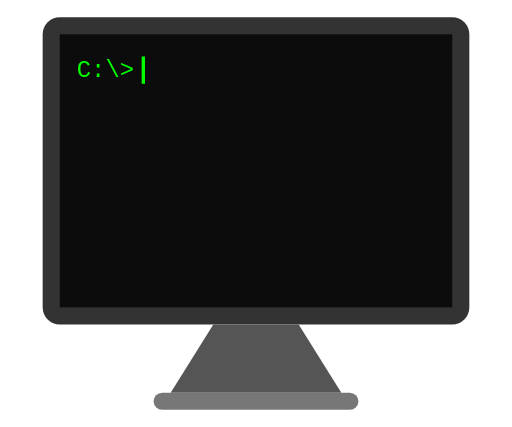
t = 0.00 s
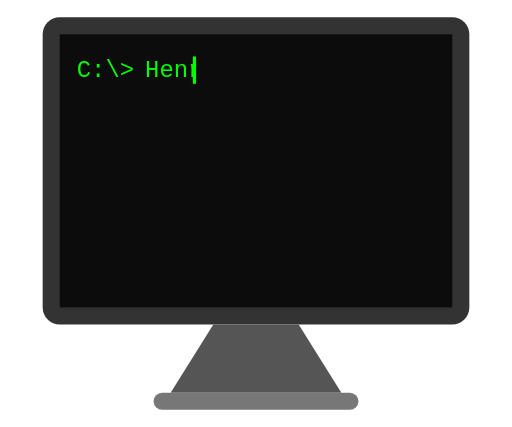
t = 0.75 s
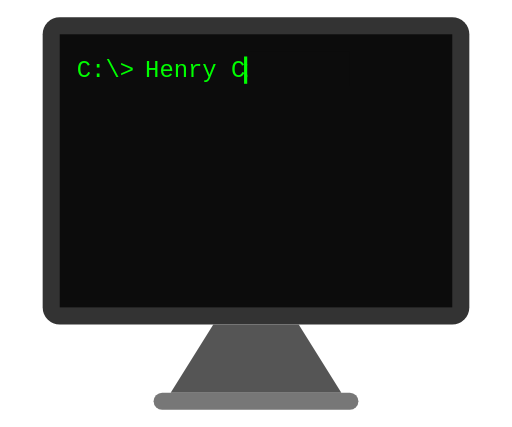
t = 1.50 s
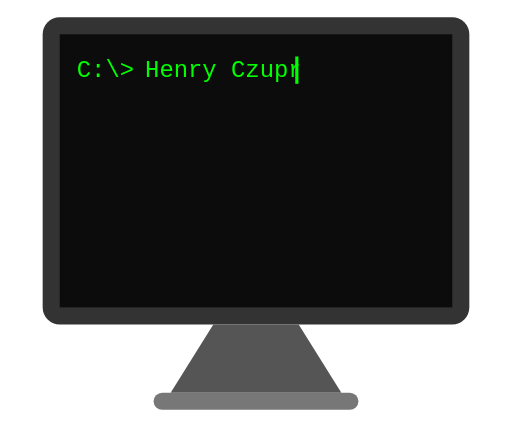
t = 2.25 s
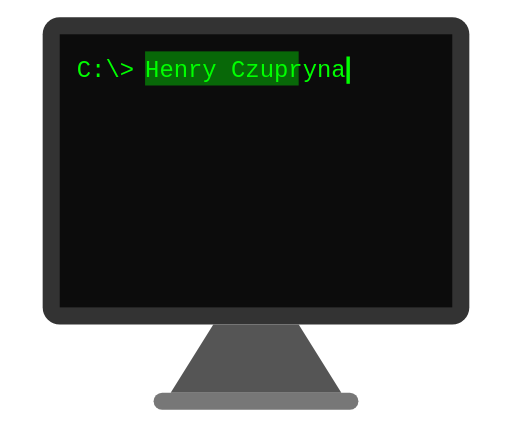
t = 3.38 s
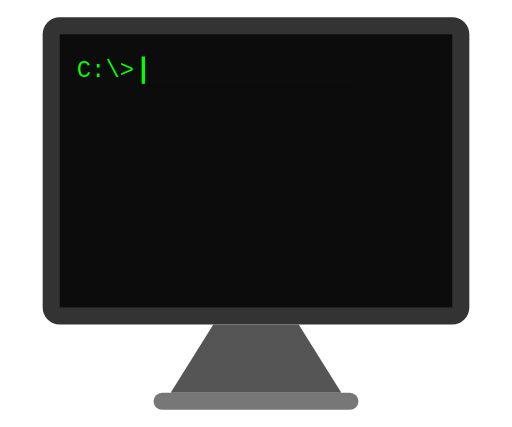
t = 4.13 s

The animated SVG that drew these frames (rendered in a browser with its animation timeline set to each time). Animation: 4 CSS @keyframes rules; one cycle of 5.00 s, repeats indefinitely.

<svg xmlns="http://www.w3.org/2000/svg" viewBox="0 0 300 250">
  <style>
    @keyframes cursorMove {
      0%, 80% { transform: translateX(0); }
      60%, 70% { transform: translateX(120px); }
    }
    @keyframes coverShrink {
      0%, 80% { width: 120px; }
      60%, 70% { width: 0px; }
    }
    @keyframes selectHighlight {
      0%, 60%, 80%, 100% { width: 0; opacity: 0; }
      70% { width: 120px; opacity: 0.5; }
    }
    @keyframes finalCover {
      0%, 80% { width: 0; }
      90%, 100% { width: 120px; }
    }
    .cursor {
      animation: cursorMove 5s steps(12, end) infinite;
    }
    .cover {
      animation: cursorMove 5s steps(12, end) infinite,
                 coverShrink 5s linear infinite;
    }
    .select {
      animation: selectHighlight 5s linear infinite;
    }
    .final-cover {
      animation: finalCover 5s linear infinite;
    }
  </style>
  
  <rect x="25" y="10" width="250" height="180" rx="10" ry="10" fill="#333" />
  
  <rect x="35" y="20" width="230" height="160" fill="#0C0C0C" />
  
  <path d="M125 190 L175 190 L200 230 L100 230 Z" fill="#555" />
  <rect x="90" y="230" width="120" height="10" rx="5" ry="5" fill="#777" />
  
  <text x="45" y="45" font-family="Courier, monospace" font-size="14" fill="#00FF00">C:\&gt;</text>
  
  <text x="85" y="45" font-family="Courier, monospace" font-size="14" fill="#00FF00">Henry Czupryna</text>
  
  <rect x="83" y="33" width="2" height="16" fill="#00FF00" class="cursor" />
  
  <rect x="85" y="30" width="165" height="20" fill="#0C0C0C" class="cover" />
  
  <rect x="85" y="30" width="0" height="20" fill="#00FF00" opacity="0" class="select" />
  
</svg>
